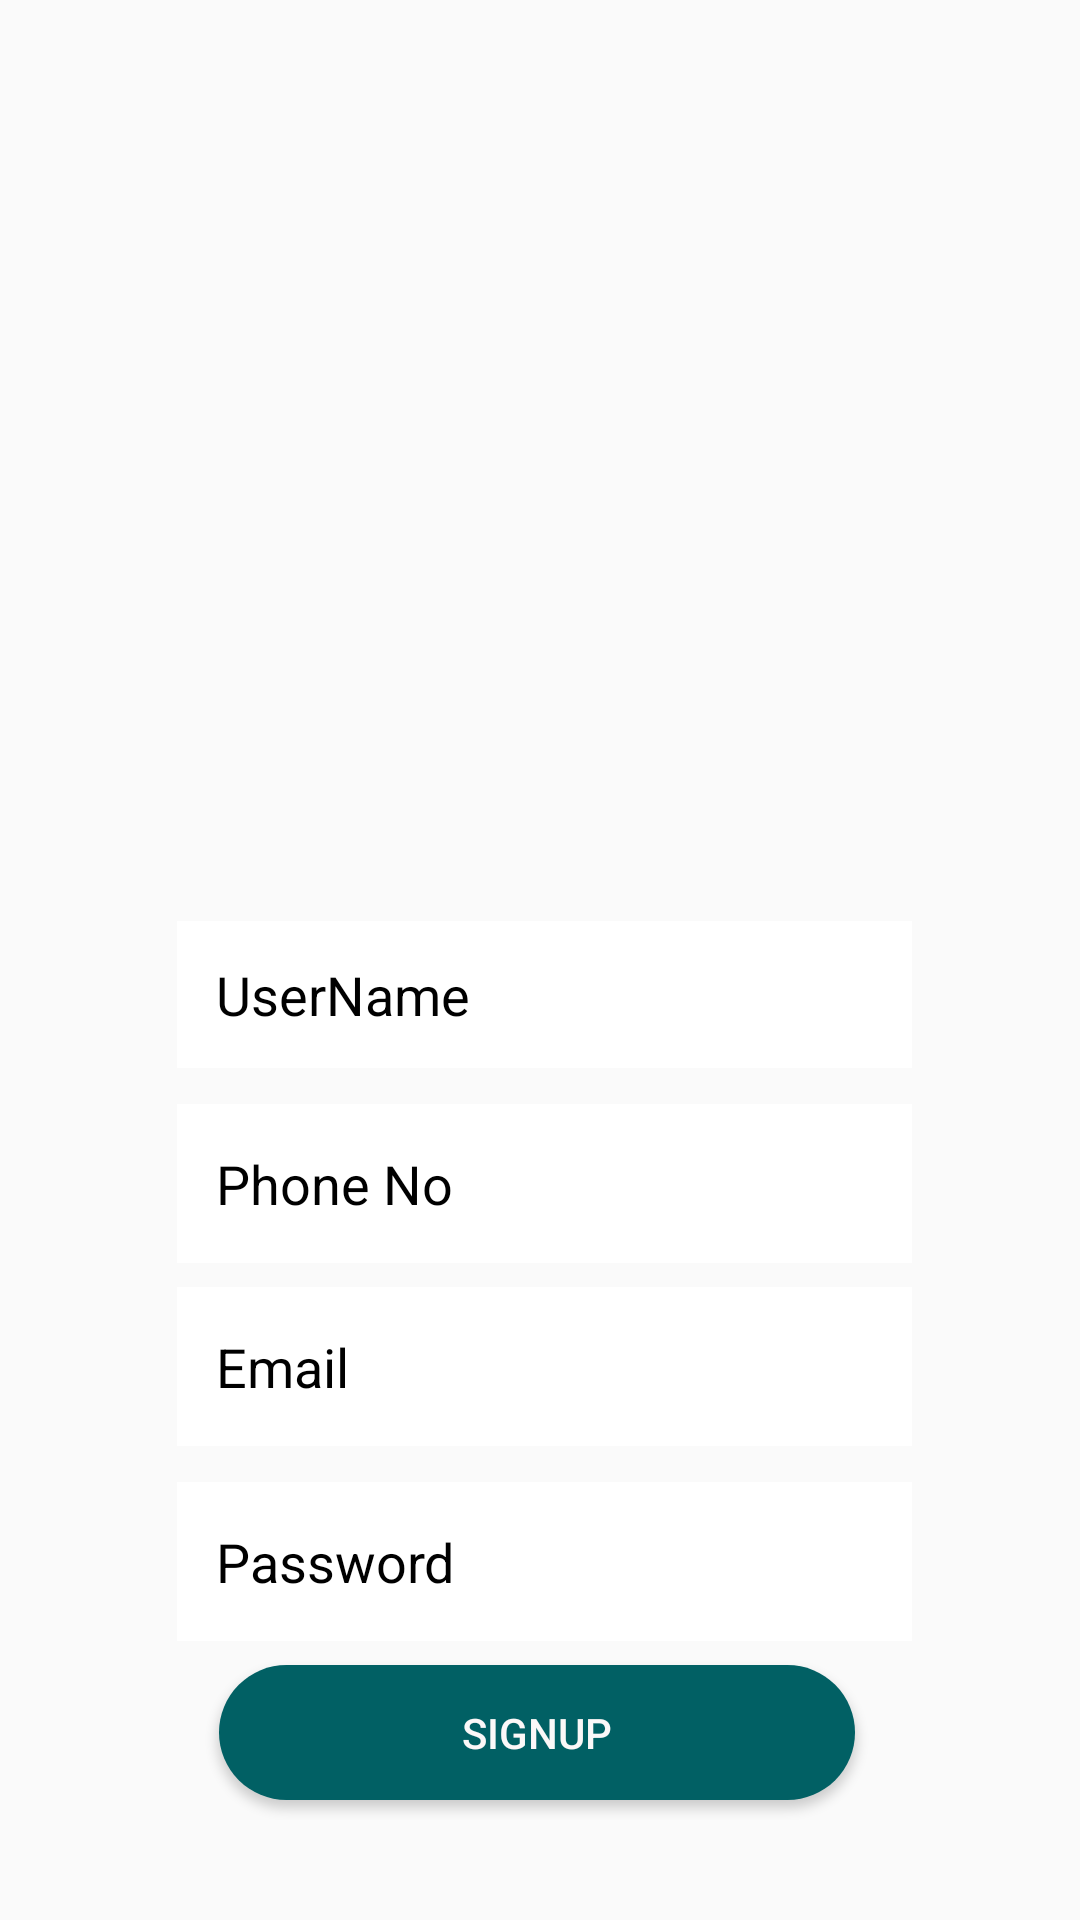

Produce the Android XML layout that renders to this screen, including the resource entries it uses.
<!-- AndroidManifest.xml: application theme Theme.BhaiTalks -->
<!-- res/layout/fragment_signfrag.xml -->
<?xml version="1.0" encoding="utf-8"?>
<androidx.constraintlayout.widget.ConstraintLayout xmlns:android="http://schemas.android.com/apk/res/android"
    xmlns:app="http://schemas.android.com/apk/res-auto"
    xmlns:tools="http://schemas.android.com/tools"
    android:layout_width="match_parent"
    android:layout_height="match_parent"
    tools:context=".signfrag">


    <EditText
        android:id="@+id/editTextText2"
        android:layout_width="245dp"
        android:layout_height="49dp"
        android:layout_marginBottom="12dp"
        android:background="@drawable/inputsize"
        android:ems="10"
        android:hint="UserName"
        android:inputType="text"
        android:paddingLeft="13dp"
        android:paddingTop="11dp"
        android:paddingRight="13dp"
        android:paddingBottom="11dp"
        android:shadowColor="#000000"
        android:textColor="#000000"
        android:textColorHint="#000000"
        android:textColorLink="#FFFFFF"
        app:layout_constraintBottom_toTopOf="@+id/editTextText3"
        app:layout_constraintEnd_toEndOf="parent"
        app:layout_constraintHorizontal_bias="0.512"
        app:layout_constraintStart_toStartOf="parent" />

    <EditText
        android:id="@+id/editTextText5"
        android:layout_width="245dp"
        android:layout_height="53dp"
        android:layout_marginBottom="12dp"
        android:background="@drawable/inputsize"
        android:ems="10"
        android:hint="Email"
        android:inputType="text"
        android:paddingLeft="13dp"
        android:paddingTop="11dp"
        android:paddingRight="13dp"
        android:paddingBottom="11dp"
        android:textColor="#000000"
        android:textColorHint="#000000"
        android:textColorLink="#FFFFFF"
        app:layout_constraintBottom_toTopOf="@+id/editTextText6"
        app:layout_constraintEnd_toEndOf="@+id/editTextText3"
        app:layout_constraintHorizontal_bias="0.0"
        app:layout_constraintStart_toStartOf="@+id/editTextText3"
        tools:ignore="MissingConstraints" />

    <EditText
        android:id="@+id/editTextText6"
        android:layout_width="245dp"
        android:layout_height="53dp"
        android:layout_marginBottom="8dp"
        android:background="@drawable/inputsize"
        android:ems="10"
        android:hint="Password"
        android:inputType="text"
        android:paddingLeft="13dp"
        android:paddingTop="11dp"
        android:paddingRight="13dp"
        android:paddingBottom="11dp"
        android:textColor="#000000"
        android:textColorHint="#000000"
        android:textColorLink="#FFFFFF"
        app:layout_constraintBottom_toTopOf="@+id/button2"
        app:layout_constraintEnd_toEndOf="@+id/editTextText5"
        app:layout_constraintHorizontal_bias="0.0"
        app:layout_constraintStart_toStartOf="@+id/editTextText5"
        tools:ignore="MissingConstraints" />

    <EditText
        android:id="@+id/editTextText3"
        android:layout_width="245dp"
        android:layout_height="53dp"
        android:layout_marginBottom="8dp"
        android:background="@drawable/inputsize"
        android:ems="10"
        android:hint="Phone No"
        android:inputType="text"
        android:paddingLeft="13dp"
        android:paddingTop="11dp"
        android:paddingRight="13dp"
        android:paddingBottom="11dp"
        android:textColor="#000000"
        android:textColorHint="#000000"
        android:textColorLink="#FFFFFF"
        app:layout_constraintBottom_toTopOf="@+id/editTextText5"
        app:layout_constraintEnd_toEndOf="@+id/editTextText2"
        app:layout_constraintHorizontal_bias="0.0"
        app:layout_constraintStart_toStartOf="@+id/editTextText2"
        tools:ignore="MissingConstraints" />

    <Button
        android:id="@+id/button2"
        android:layout_width="212dp"
        android:layout_height="45dp"
        android:layout_marginBottom="40dp"
        android:background="@drawable/loground"
        android:text="SignUp"
        android:textColor="#FBF8F8"
        app:layout_constraintBottom_toBottomOf="parent"
        app:layout_constraintEnd_toEndOf="@+id/editTextText6"
        app:layout_constraintHorizontal_bias="0.424"
        app:layout_constraintStart_toStartOf="@+id/editTextText6" />

</androidx.constraintlayout.widget.ConstraintLayout>
<!-- resources referenced by this layout -->
<resources>
  <!-- drawable inputsize (drawable) -->
  <?xml version="1.0" encoding="utf-8"?>
  <shape xmlns:android="http://schemas.android.com/apk/res/android">
      <solid android:color="@color/white"/>
      <corners
          />
  </shape>
  <!-- drawable loground (drawable) -->
  <?xml version="1.0" encoding="utf-8"?>
  <shape xmlns:android="http://schemas.android.com/apk/res/android">
      <solid android:color="@color/green"/>
      <corners
          android:topLeftRadius="45dp"
          android:topRightRadius="45dp"
          android:bottomLeftRadius="45dp"
          android:bottomRightRadius="45dp"
          />
  </shape>
  <style name="Theme.BhaiTalks" parent="Base.Theme.BhaiTalks" />
  <color name="white">#FFFFFFFF</color>
  <color name="green">#016064</color>
  <style name="Base.Theme.BhaiTalks" parent="Theme.AppCompat.Light.NoActionBar">
          
          
      </style>
</resources>
